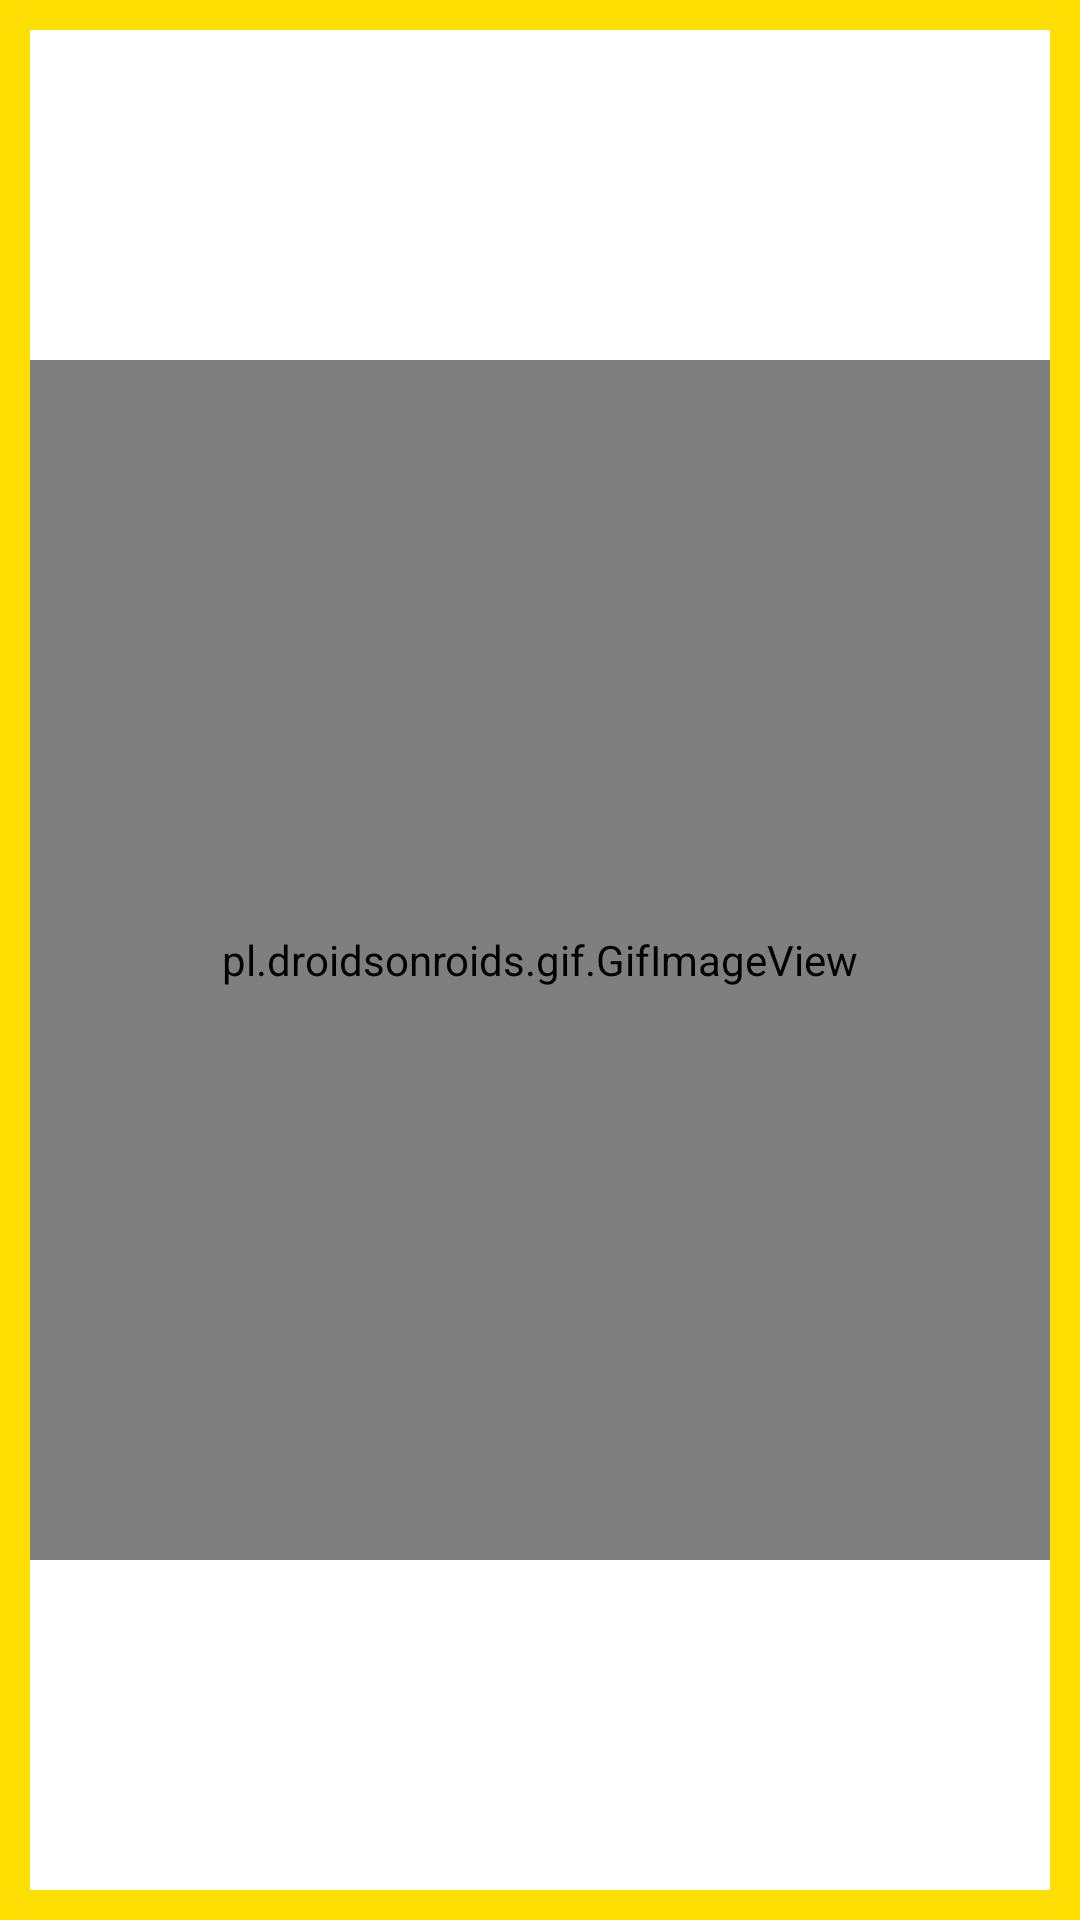

This screen was rendered from an Android layout file. Write that file and the resources it references.
<!-- AndroidManifest.xml: application theme Theme.Poem -->
<!-- res/layout/fragment_favourite.xml -->
<?xml version="1.0" encoding="utf-8"?>
<RelativeLayout xmlns:android="http://schemas.android.com/apk/res/android"
    android:layout_width="match_parent"
    android:layout_height="match_parent"
    xmlns:app="http://schemas.android.com/apk/res-auto"
    android:background="@color/color_backgroundtxt">









































    <ListView
        app:layout_behavior="@string/appbar_scrolling_view_behavior"
        android:paddingTop="16dp"
        android:paddingBottom="16dp"
        android:id="@+id/listView_favourite"
        android:layout_width="match_parent"
        android:layout_height="match_parent"
        android:layout_marginStart="8dp"
        android:layout_marginEnd="8dp"
        android:animateLayoutChanges="false"
        android:headerDividersEnabled="false"
        android:scrollbars="horizontal"
        android:layout_margin="10dp"
        android:background="@color/white"
        />










    <pl.droidsonroids.gif.GifImageView
        android:id="@+id/empty_list"
        android:layout_marginStart="8dp"
        android:layout_marginEnd="8dp"
        android:layout_margin="10dp"

        android:layout_width="match_parent"
        android:layout_centerVertical="true"
        android:layout_height="400dp"
        android:src="@drawable/boxempty"
        android:visibility="visible"/>


</RelativeLayout>
<!-- resources referenced by this layout -->
<resources>
  <color name="color_backgroundtxt">#FFDE03</color>
  <color name="white">#FFFFFFFF</color>
  <!-- drawable ic_baseline_add_circle_24 (drawable) -->
  <vector android:height="24dp" android:tint="#FF0404"
      android:viewportHeight="24" android:viewportWidth="24"
      android:width="24dp" xmlns:android="http://schemas.android.com/apk/res/android">
      <path android:fillColor="@android:color/white" android:pathData="M12,2C6.48,2 2,6.48 2,12s4.48,10 10,10 10,-4.48 10,-10S17.52,2 12,2zM17,13h-4v4h-2v-4L7,13v-2h4L11,7h2v4h4v2z"/>
  </vector>
  <!-- drawable scrim (drawable) -->
  <?xml version="1.0" encoding="utf-8"?>
  <shape xmlns:android="http://schemas.android.com/apk/res/android"
      android:shape="rectangle">
      <gradient
          android:angle="90"
          android:endColor="@android:color/transparent"
          android:startColor="#66000000"/>
  
  
  
  </shape>
  <!-- drawable scrim_topdown (drawable) -->
  <?xml version="1.0" encoding="utf-8"?>
  <shape xmlns:android="http://schemas.android.com/apk/res/android"
      android:shape="rectangle">
      <gradient
          android:angle="270"
          android:endColor="@android:color/transparent"
          android:startColor="#66000000"/>
  
  
  
  </shape>
  <style name="Theme.Poem" parent="Theme.MaterialComponents.DayNight.DarkActionBar">
          
          <item name="colorPrimary">#00695C</item>
          <item name="colorPrimaryVariant">@color/black</item>
          <item name="colorOnPrimary">@color/white</item>
          
          <item name="colorSecondary">@color/teal_200</item>
          <item name="colorSecondaryVariant">@color/teal_700</item>
          <item name="colorOnSecondary">@color/black</item>
          
          <item name="android:statusBarColor" tools:targetApi="l">?attr/colorPrimaryVariant</item>
          
      </style>
  <color name="black">#FF000000</color>
  <color name="teal_200">#FF03DAC5</color>
  <color name="teal_700">#FF018786</color>
</resources>
